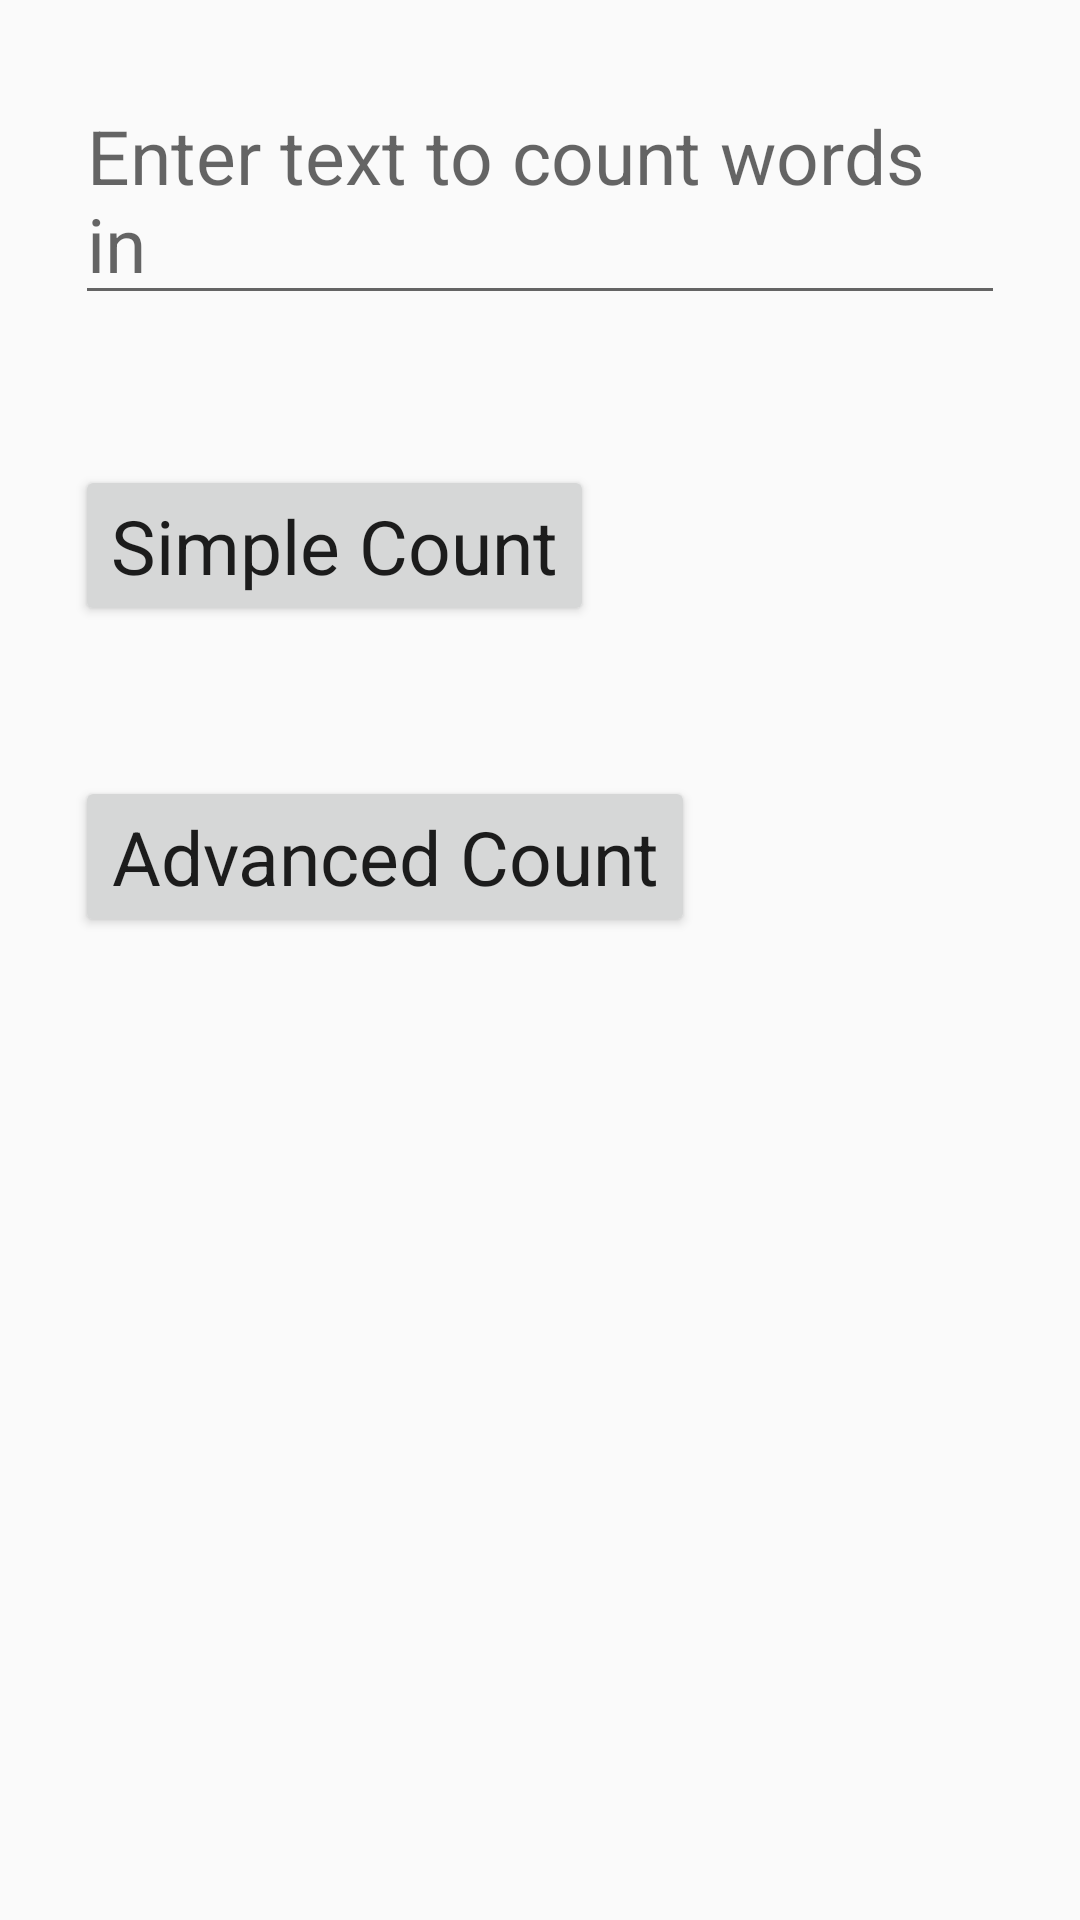

Write the Android layout XML for this screen, with the resource values it uses.
<!-- AndroidManifest.xml: application theme AppTheme -->
<!-- res/layout/activity_main.xml -->
<?xml version="1.0" encoding="utf-8"?>
<LinearLayout xmlns:android="http://schemas.android.com/apk/res/android"
    android:orientation="vertical" android:layout_width="match_parent"
    android:layout_height="match_parent">

    <EditText
        android:id="@+id/the_text"
        android:hint="Enter text to count words in"
        android:text=""
        android:layout_width="wrap_content"
        android:layout_height="wrap_content"
        style="@style/myViews"/>

    <Button
        android:id="@+id/simple_submit_button"
        android:text="Simple Count"
        android:layout_width="wrap_content"
        android:layout_height="wrap_content"
        style="@style/myViews"/>

    <Button
        android:id="@+id/advanced_submit_button"
        android:text="Advanced Count"
        android:layout_width="wrap_content"
        android:layout_height="wrap_content"
        style="@style/myViews"/>

</LinearLayout>
<!-- resources referenced by this layout -->
<resources>
  <style name="myViews" parent="Theme.AppCompat.Light.DarkActionBar">
          <item name="android:textSize">25dp</item>
          <item name="android:layout_margin">25dp</item>
      </style>
  <style name="AppTheme" parent="Theme.AppCompat.Light.DarkActionBar">
          
          <item name="colorPrimary">@color/colorPrimary</item>
          <item name="colorPrimaryDark">@color/colorPrimaryDark</item>
          <item name="colorAccent">@color/colorAccent</item>
      </style>
  <!-- not gathered from this repository: default colours our renderer supplied (Android Studio template values) -->
  <color name="colorPrimary">#FF6200EE</color>
  <color name="colorPrimaryDark">#FF3700B3</color>
  <color name="colorAccent">#FF03DAC5</color>
</resources>
